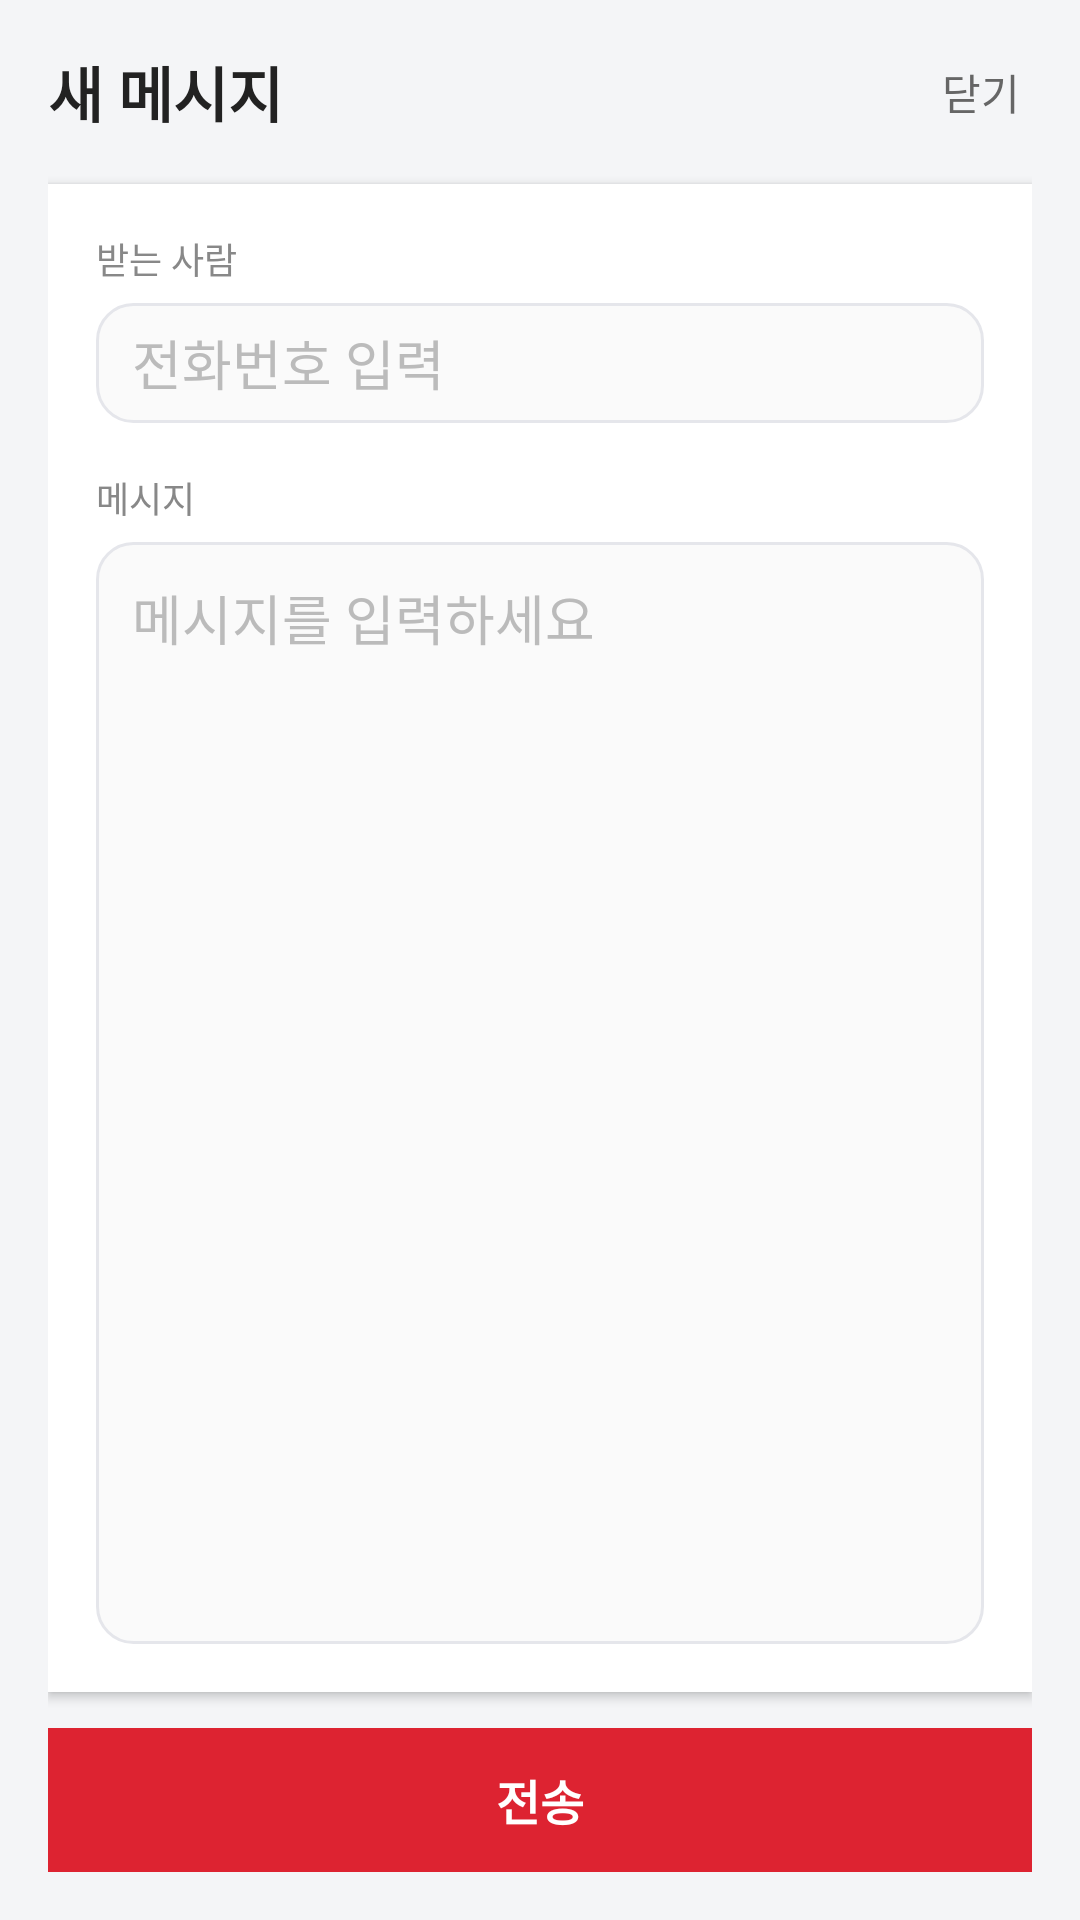

Write the Android layout XML for this screen, with the resource values it uses.
<!-- AndroidManifest.xml: application theme AppTheme -->
<!-- res/layout/new_message.xml -->
<?xml version="1.0" encoding="utf-8"?>
<LinearLayout xmlns:android="http://schemas.android.com/apk/res/android"
    android:id="@+id/rootNewMsg"
    android:layout_width="match_parent"
    android:layout_height="match_parent"
    android:orientation="vertical"
    android:background="#F4F5F7"
    android:padding="16dp">

    
    <LinearLayout
        android:layout_width="match_parent"
        android:layout_height="wrap_content"
        android:gravity="center_vertical"
        android:orientation="horizontal">

        <TextView
            android:id="@+id/tvTitle"
            android:layout_width="0dp"
            android:layout_height="wrap_content"
            android:layout_weight="1"
            android:text="새 메시지"
            android:textSize="20sp"
            android:textStyle="bold"
            android:textColor="#222222" />

        
        <TextView
            android:id="@+id/tvClose"
            android:layout_width="wrap_content"
            android:layout_height="wrap_content"
            android:text="닫기"
            android:textColor="#666666"
            android:padding="4dp" />
    </LinearLayout>

    <View
        android:layout_width="match_parent"
        android:layout_height="12dp" />

    
    <LinearLayout
        android:layout_width="match_parent"
        android:layout_height="0dp"
        android:layout_weight="1"
        android:orientation="vertical"
        android:background="@android:color/white"
        android:padding="16dp"
        android:elevation="2dp"
        android:clipToPadding="false"
        android:clipToOutline="false"
        android:foreground="?android:attr/selectableItemBackground"
        android:layout_marginBottom="12dp"
        android:layout_marginTop="4dp">

        
        <TextView
            android:layout_width="match_parent"
            android:layout_height="wrap_content"
            android:text="받는 사람"
            android:textSize="12sp"
            android:textColor="#888888" />

        <EditText
            android:id="@+id/etTo"
            android:layout_width="match_parent"
            android:layout_height="40dp"
            android:background="@drawable/bg_input"
            android:paddingStart="12dp"
            android:paddingEnd="12dp"
            android:inputType="phone"
            android:hint="전화번호 입력"
            android:textColor="#222222"
            android:textColorHint="#BBBBBB"
            android:layout_marginTop="6dp" />

        <View
            android:layout_width="match_parent"
            android:layout_height="16dp" />

        
        <TextView
            android:layout_width="match_parent"
            android:layout_height="wrap_content"
            android:text="메시지"
            android:textSize="12sp"
            android:textColor="#888888" />

        <EditText
            android:id="@+id/etMessage"
            android:layout_width="match_parent"
            android:layout_height="0dp"
            android:layout_weight="1"
            android:background="@drawable/bg_input"
            android:gravity="top|start"
            android:padding="12dp"
            android:inputType="textMultiLine"
            android:maxLines="6"
            android:hint="메시지를 입력하세요"
            android:textColor="#222222"
            android:textColorHint="#BBBBBB"
            android:overScrollMode="always"
            android:scrollbars="vertical"
            android:layout_marginTop="6dp" />

    </LinearLayout>

    
    <TextView
        android:id="@+id/btnSend"
        android:layout_width="match_parent"
        android:layout_height="48dp"
        android:gravity="center"
        android:text="전송"
        android:textColor="@android:color/white"
        android:textStyle="bold"
        android:textSize="16sp"
        android:background="@color/colorRed"
        android:paddingLeft="12dp"
        android:paddingRight="12dp" />

</LinearLayout>
<!-- resources referenced by this layout -->
<resources>
  <color name="colorRed">#dd2331</color>
  <!-- drawable bg_input (drawable) -->
  <shape xmlns:android="http://schemas.android.com/apk/res/android">
      <solid android:color="#FAFAFA"/>
      <corners android:radius="12dp"/>
      <stroke android:width="1dp" android:color="#E5E6EB"/>
  </shape>
  <style name="AppTheme" parent="Theme.AppCompat.Light.NoActionBar">
          
          <item name="colorPrimary">@color/colorMain</item>
          <item name="colorPrimaryDark">@color/colorMain</item>
          <item name="colorAccent">@color/colorRed</item>
          <item name="android:windowIsTranslucent">true</item>
      </style>
  <color name="colorMain">#00A0E9</color>
</resources>
